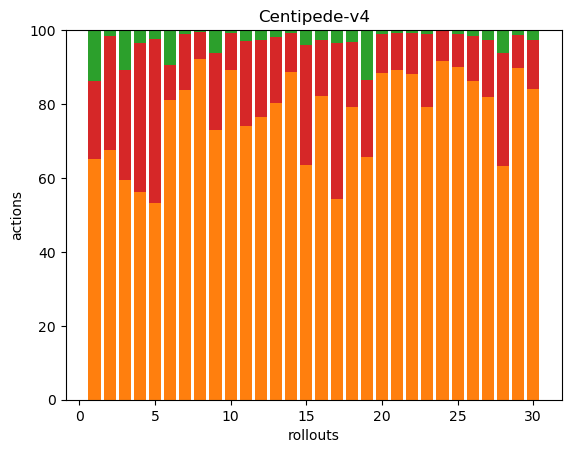

The table this chart was drawn from, first rows:
0, 143, 0, 47, 0, 0, 0, 0, 0, 0, 0, 0, 30, 0, 0, 0, 0, 0
0, 204, 0, 93, 0, 0, 0, 0, 0, 0, 0, 0, 5, 0, 0, 0, 0, 0
0, 133, 0, 67, 0, 0, 0, 0, 0, 0, 0, 0, 24, 0, 0, 0, 0, 0
0, 201, 0, 144, 0, 0, 0, 0, 0, 0, 0, 0, 12, 0, 0, 0, 0, 0
0, 180, 0, 151, 0, 0, 0, 0, 0, 0, 0, 0, 8, 0, 0, 0, 0, 0
0, 398, 0, 46, 0, 0, 0, 0, 0, 0, 0, 0, 46, 0, 0, 0, 0, 0
0, 256, 0, 46, 0, 0, 0, 0, 0, 0, 0, 0, 3, 0, 0, 0, 0, 0
0, 328, 0, 26, 0, 0, 0, 0, 0, 0, 0, 0, 2, 0, 0, 0, 0, 0
0, 221, 0, 63, 0, 0, 0, 0, 0, 0, 0, 0, 19, 0, 0, 0, 0, 0
0, 242, 0, 27, 0, 0, 0, 0, 0, 0, 0, 0, 2, 0, 0, 0, 0, 0
0, 272, 0, 84, 0, 0, 0, 0, 0, 0, 0, 0, 11, 0, 0, 0, 0, 0
0, 391, 0, 107, 0, 0, 0, 0, 0, 0, 0, 0, 14, 0, 0, 0, 0, 0
0, 369, 0, 81, 0, 0, 0, 0, 0, 0, 0, 0, 9, 0, 0, 0, 0, 0
0, 236, 0, 28, 0, 0, 0, 0, 0, 0, 0, 0, 2, 0, 0, 0, 0, 0
0, 196, 0, 100, 0, 0, 0, 0, 0, 0, 0, 0, 12, 0, 0, 0, 0, 0
0, 316, 0, 59, 0, 0, 0, 0, 0, 0, 0, 0, 10, 0, 0, 0, 0, 0
0, 142, 0, 111, 0, 0, 0, 0, 0, 0, 0, 0, 9, 0, 0, 0, 0, 0
0, 180, 0, 40, 0, 0, 0, 0, 0, 0, 0, 0, 7, 0, 0, 0, 0, 0
0, 162, 0, 52, 0, 0, 0, 0, 0, 0, 0, 0, 33, 0, 0, 0, 0, 0
0, 299, 0, 35, 0, 0, 0, 0, 0, 0, 0, 0, 4, 0, 0, 0, 0, 0
0, 253, 0, 29, 0, 0, 0, 0, 0, 0, 0, 0, 2, 0, 0, 0, 0, 0
0, 332, 0, 42, 0, 0, 0, 0, 0, 0, 0, 0, 3, 0, 0, 0, 0, 0
0, 230, 0, 57, 0, 0, 0, 0, 0, 0, 0, 0, 3, 0, 0, 0, 0, 0
0, 284, 0, 25, 0, 0, 0, 0, 0, 0, 0, 0, 1, 0, 0, 0, 0, 0
0, 259, 0, 26, 0, 0, 0, 0, 0, 0, 0, 0, 3, 0, 0, 0, 0, 0
0, 434, 0, 62, 0, 0, 0, 0, 0, 0, 0, 0, 8, 0, 0, 0, 0, 0
0, 297, 0, 56, 0, 0, 0, 0, 0, 0, 0, 0, 10, 0, 0, 0, 0, 0
0, 364, 0, 176, 0, 0, 0, 0, 0, 0, 0, 0, 35, 0, 0, 0, 0, 0
0, 382, 0, 38, 0, 0, 0, 0, 0, 0, 0, 0, 6, 0, 0, 0, 0, 0
0, 452, 0, 71, 0, 0, 0, 0, 0, 0, 0, 0, 15, 0, 0, 0, 0, 0
